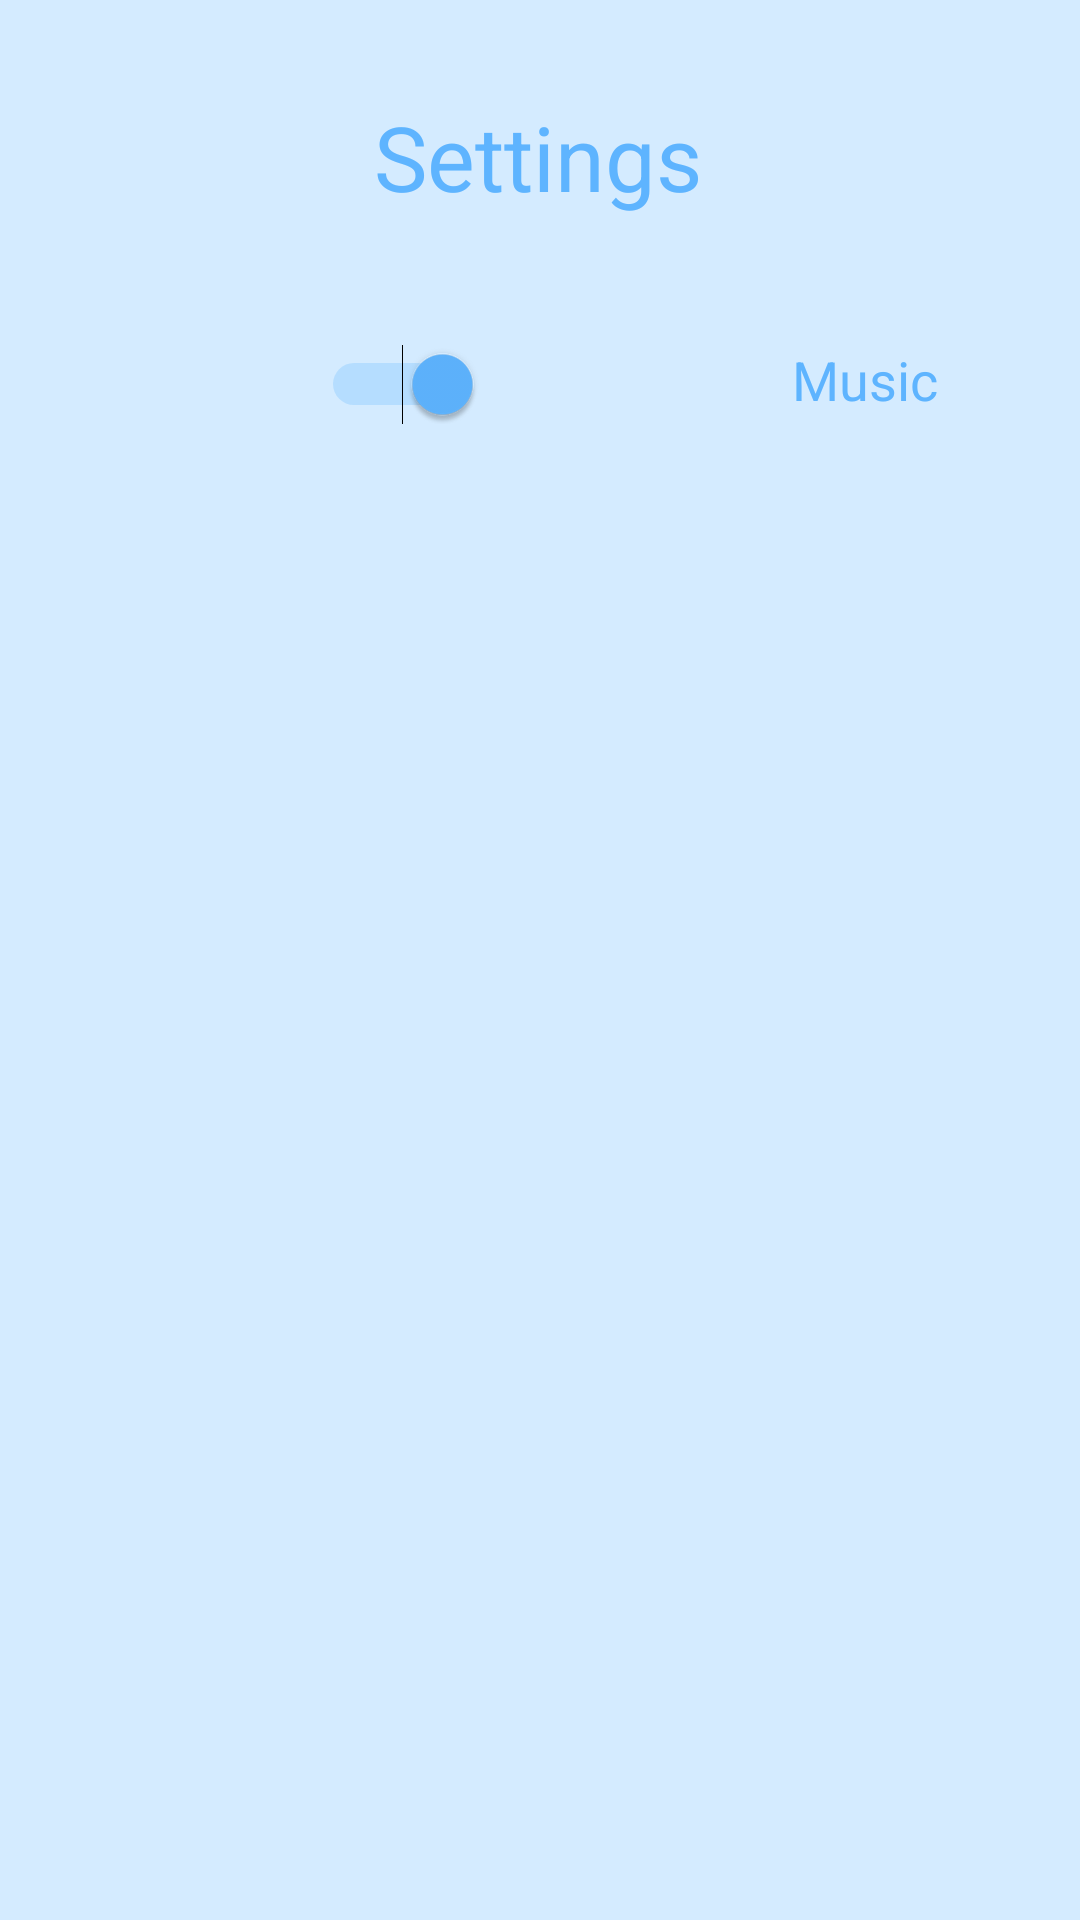

Here is an Android app screen rendered from its layout file. Give the layout XML and the strings, colors and styles it references.
<!-- AndroidManifest.xml: application theme AppTheme -->
<!-- res/layout/activity_settings.xml -->
<?xml version="1.0" encoding="utf-8"?>
<androidx.constraintlayout.widget.ConstraintLayout xmlns:android="http://schemas.android.com/apk/res/android"
    xmlns:app="http://schemas.android.com/apk/res-auto"
    xmlns:tools="http://schemas.android.com/tools"
    android:layout_width="match_parent"
    android:layout_height="match_parent"
    tools:context=".SettingsActivity"
    android:background="#d4ebff">


    <TextView
        android:id="@+id/pauseText"
        android:layout_width="wrap_content"
        android:layout_height="wrap_content"
        android:layout_marginTop="32dp"
        android:text="Settings"
        android:textSize="30sp"
        app:layout_constraintBottom_toTopOf="@+id/resumebtn"
        app:layout_constraintEnd_toEndOf="parent"
        app:layout_constraintHorizontal_bias="0.498"
        app:layout_constraintStart_toStartOf="parent"
        app:layout_constraintTop_toTopOf="parent"
        android:textColor="#5eb4ff"/>

    <LinearLayout
        android:layout_width="match_parent"
        android:layout_height="64dp"
        android:layout_marginTop="32dp"
        android:orientation="horizontal"
        android:padding="7dp"
        app:layout_constraintTop_toBottomOf="@+id/pauseText"
        tools:layout_editor_absoluteX="0dp">

        <Switch
            android:id="@+id/music_switch"
            android:theme="@style/SwitchCompatTheme"
            android:layout_width="wrap_content"
            android:layout_height="wrap_content"
            android:layout_marginRight="100dp"
            android:layout_marginLeft="100dp"
            android:checked="true"
            android:textOn="ON"
            android:textOff="OFF"/>

        <TextView
            android:layout_width="wrap_content"
            android:layout_height="wrap_content"
            android:text="Music"
            android:padding="3dp"
            android:textColor="#5eb4ff"
            android:textSize="18sp" />
    </LinearLayout>

</androidx.constraintlayout.widget.ConstraintLayout>
<!-- resources referenced by this layout -->
<resources>
  <style name="SwitchCompatTheme">
          <item name="colorControlActivated">#5eb4ff</item>
      </style>
  <style name="AppTheme" parent="Theme.AppCompat.Light.DarkActionBar">
          
          <item name="colorPrimary">@color/colorPrimary</item>
          <item name="colorPrimaryDark">@color/colorPrimaryDark</item>
          <item name="colorAccent">@color/colorAccent</item>
      </style>
  <!-- not gathered from this repository: default colours our renderer supplied (Android Studio template values) -->
  <color name="colorPrimary">#FF6200EE</color>
  <color name="colorPrimaryDark">#FF3700B3</color>
  <color name="colorAccent">#FF03DAC5</color>
</resources>
